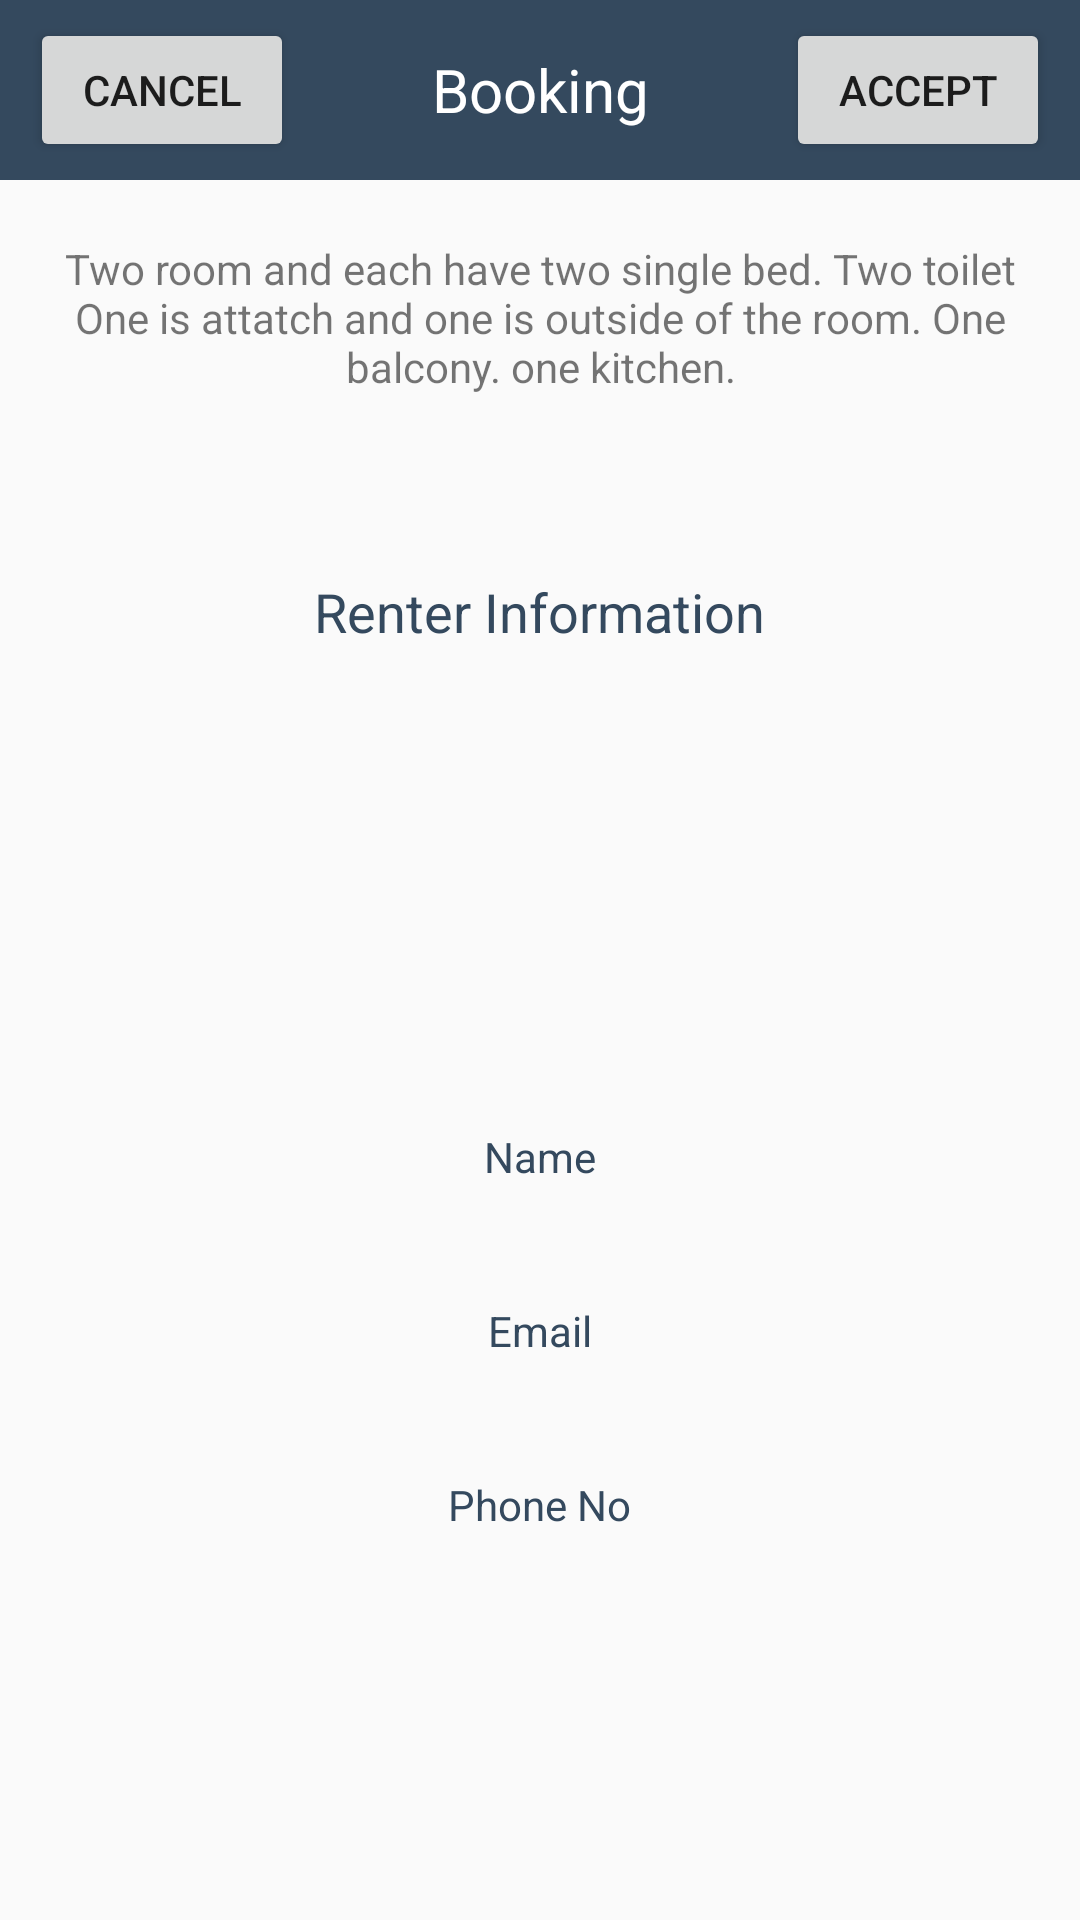

Android layout source for this screen:
<!-- AndroidManifest.xml: application theme AppTheme -->
<!-- res/layout/fragment_request_view.xml -->
<?xml version="1.0" encoding="utf-8"?>
<ScrollView xmlns:android="http://schemas.android.com/apk/res/android"
    xmlns:tools="http://schemas.android.com/tools"
    android:layout_width="match_parent"
    android:layout_height="match_parent"
    android:orientation="vertical"
    tools:context=".Navigation.MyAdd.Request.RequestViewFragment">

    <LinearLayout
        android:layout_width="match_parent"
        android:layout_height="match_parent"
        android:orientation="vertical">

        <RelativeLayout
            android:layout_width="match_parent"
            android:layout_height="60dp">
            <Button
                android:id="@+id/cancel_btn"
                android:layout_width="wrap_content"
                android:layout_height="wrap_content"
                android:layout_centerVertical="true"
                android:layout_marginLeft="10dp"
                android:text="Cancel"
                />
            <TextView
                android:layout_width="match_parent"
                android:layout_height="60dp"
                android:background="@color/colorPrimary"
                android:gravity="center"
                android:text="Booking"
                android:textColor="@color/white"
                android:textSize="20dp" />

            <Button
                android:id="@+id/accept_btn"
                android:layout_width="wrap_content"
                android:layout_height="wrap_content"
                android:text="Accept"
                android:layout_alignParentRight="true"
                android:layout_centerInParent="true"
                android:layout_marginRight="10dp"
                />

        </RelativeLayout>



        <TextView
            android:id="@+id/description_tv"
            android:layout_width="match_parent"
            android:layout_height="wrap_content"
            android:gravity="center"
            android:padding="20dp"
            android:text="@string/description_home" />

       

        <LinearLayout
            android:layout_width="match_parent"
            android:layout_height="wrap_content"
            android:gravity="center"
            android:orientation="vertical">

            <TextView
                android:layout_width="wrap_content"
                android:layout_height="wrap_content"
                android:layout_marginTop="40dp"
                android:text="Renter Information"
                android:textColor="@color/colorPrimary"
                android:textSize="18sp" />

            <ImageView
                android:id="@+id/user_iv"
                android:layout_width="120dp"
                android:layout_height="120dp"
                android:layout_marginTop="20dp" />

            <TextView
                android:layout_width="wrap_content"
                android:layout_height="wrap_content"
                android:layout_marginTop="20dp"
                android:text="Name"
                android:textColor="@color/colorPrimary" />

            <TextView
                android:id="@+id/name_tv"
                android:layout_width="match_parent"
                android:layout_height="wrap_content"
                android:text=""
                android:gravity="center"
                />

            <TextView
                android:layout_width="wrap_content"
                android:layout_height="wrap_content"
                android:layout_marginTop="20dp"
                android:text="Email"
                android:textColor="@color/colorPrimary" />

            <TextView
                android:id="@+id/email_tv"
                android:layout_width="match_parent"
                android:layout_height="wrap_content"
                android:text=""
                android:gravity="center"
                />

            <TextView
                android:layout_width="wrap_content"
                android:layout_height="wrap_content"
                android:layout_marginTop="20dp"
                android:text="Phone No"
                android:textColor="@color/colorPrimary" />

            <TextView
                android:id="@+id/phone_tv"
                android:layout_width="match_parent"
                android:layout_height="wrap_content"
                android:gravity="center"
                android:text=""
                android:layout_marginBottom="50dp"
                />

        </LinearLayout>

    </LinearLayout>
</ScrollView>
<!-- resources referenced by this layout -->
<resources>
  <color name="colorPrimary">#34495e</color>
  <color name="white">#FFFFFF</color>
  <string name="description_home">
          Two room and each have two single bed.
          Two toilet One is attatch and one is outside
          of the room. One balcony. one kitchen.
  
      </string>
  <style name="AppTheme" parent="Theme.AppCompat.Light.DarkActionBar">
          
          <item name="colorPrimary">@color/colorPrimary</item>
          <item name="colorPrimaryDark">@color/colorPrimaryDark</item>
          <item name="colorAccent">@color/colorAccent</item>
      </style>
  <color name="colorPrimaryDark">#2c3e50</color>
  <color name="colorAccent">#03A9F4</color>
</resources>
